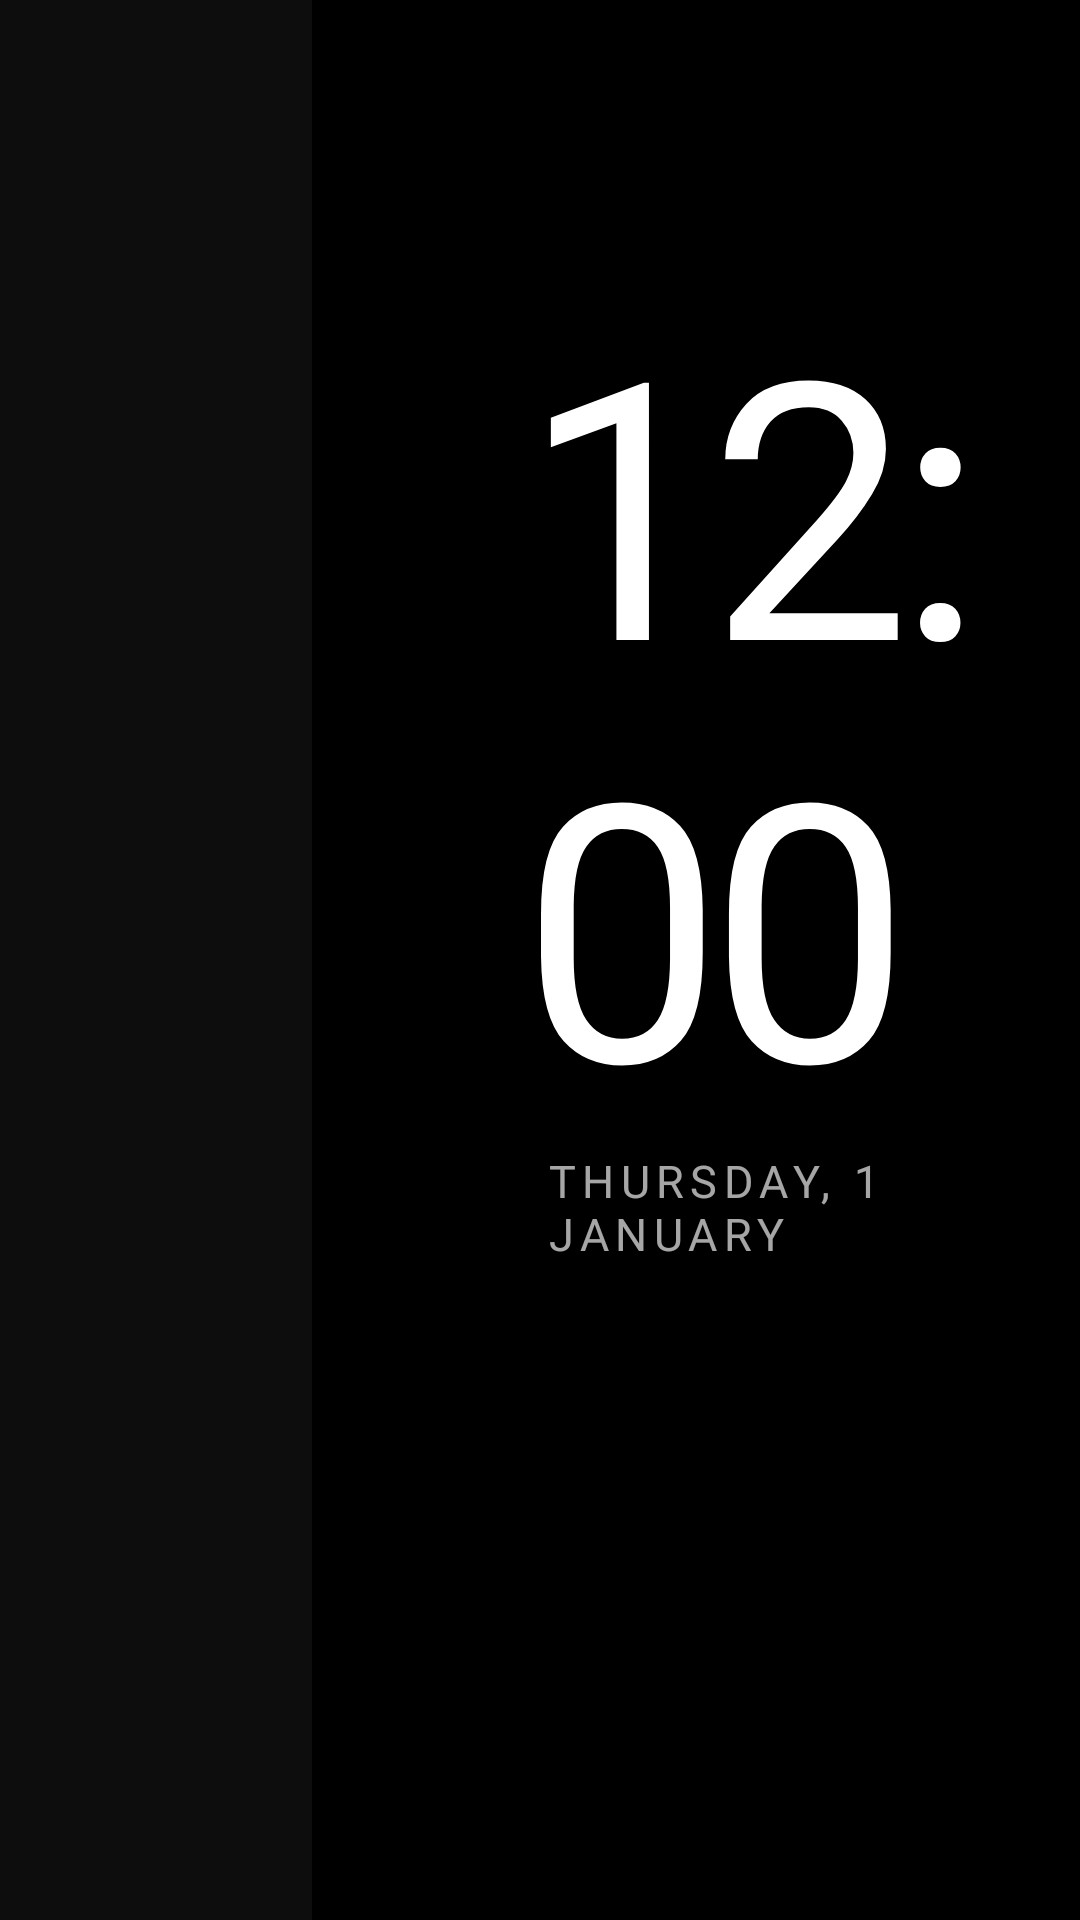

Produce the Android XML layout that renders to this screen, including the resource entries it uses.
<!-- AndroidManifest.xml: application theme Home -->
<!-- res/layout/activity_rail.xml -->
<?xml version="1.0" encoding="utf-8"?>
<FrameLayout xmlns:android="http://schemas.android.com/apk/res/android"
    android:layout_width="match_parent"
    android:layout_height="match_parent">

    <View
        android:id="@+id/ambient"
        android:layout_width="match_parent"
        android:layout_height="match_parent"
        android:alpha="0" />

    <ScrollView
        android:id="@+id/scroll"
        android:layout_width="104dp"
        android:layout_height="match_parent"
        android:background="#0DFFFFFF"
        android:clipToPadding="false"
        android:paddingVertical="36dp"
        android:scrollbars="none">

        <LinearLayout
            android:id="@+id/rail"
            android:layout_width="match_parent"
            android:layout_height="wrap_content"
            android:clipChildren="false"
            android:clipToPadding="false"
            android:gravity="center_horizontal"
            android:orientation="vertical" />
    </ScrollView>

    <LinearLayout
        android:layout_width="wrap_content"
        android:layout_height="wrap_content"
        android:layout_gravity="center_vertical"
        android:layout_marginStart="176dp"
        android:orientation="vertical">

        <TextView
            android:id="@+id/greeting"
            android:layout_width="wrap_content"
            android:layout_height="wrap_content"
            android:layout_marginStart="6dp"
            android:fontFamily="@font/outfit_medium"
            android:letterSpacing="0.22"
            android:textAllCaps="true"
            android:textColor="#8CFFFFFF"
            android:textSize="13sp" />

        <TextClock
            android:layout_width="wrap_content"
            android:layout_height="wrap_content"
            android:fontFamily="@font/outfit_extralight"
            android:format12Hour="h:mm"
            android:format24Hour="HH:mm"
            android:includeFontPadding="false"
            android:letterSpacing="-0.04"
            android:textColor="#FFFFFFFF"
            android:textSize="120sp" />

        <TextClock
            android:layout_width="wrap_content"
            android:layout_height="wrap_content"
            android:layout_marginStart="6dp"
            android:fontFamily="@font/outfit_regular"
            android:format12Hour="@string/date_format"
            android:format24Hour="@string/date_format"
            android:letterSpacing="0.14"
            android:textAllCaps="true"
            android:textColor="#A6FFFFFF"
            android:textSize="15sp" />

        <LinearLayout
            android:layout_width="wrap_content"
            android:layout_height="wrap_content"
            android:layout_marginStart="6dp"
            android:layout_marginTop="44dp"
            android:baselineAligned="false"
            android:gravity="center_vertical"
            android:orientation="horizontal">

            <FrameLayout
                android:id="@+id/card"
                android:layout_width="160dp"
                android:layout_height="90dp"
                android:background="@drawable/tile_bg">

                <include layout="@layout/cell_app" />
            </FrameLayout>

            <TextView
                android:id="@+id/name"
                android:layout_width="wrap_content"
                android:layout_height="wrap_content"
                android:layout_marginStart="24dp"
                android:alpha="0"
                android:fontFamily="@font/outfit_light"
                android:includeFontPadding="false"
                android:singleLine="true"
                android:textColor="#FFFFFFFF"
                android:textSize="36sp" />
        </LinearLayout>
    </LinearLayout>
</FrameLayout>
<!-- res/layout/cell_app.xml (included above) -->
<?xml version="1.0" encoding="utf-8"?>
<merge xmlns:android="http://schemas.android.com/apk/res/android">

    <ImageView
        android:id="@+id/banner"
        android:layout_width="match_parent"
        android:layout_height="match_parent"
        android:importantForAccessibility="no"
        android:scaleType="centerCrop" />

    <ImageView
        android:id="@+id/icon"
        android:layout_width="64dp"
        android:layout_height="64dp"
        android:layout_gravity="center"
        android:layout_marginBottom="18dp"
        android:importantForAccessibility="no"
        android:visibility="gone" />

    <TextView
        android:id="@+id/label"
        android:layout_width="match_parent"
        android:layout_height="wrap_content"
        android:layout_gravity="bottom"
        android:ellipsize="end"
        android:fontFamily="@font/outfit"
        android:gravity="center"
        android:paddingHorizontal="14dp"
        android:paddingBottom="14dp"
        android:singleLine="true"
        android:textColor="#FFFFFFFF"
        android:textSize="15sp"
        android:visibility="gone" />
</merge>
<!-- resources referenced by this layout -->
<resources>
  <!-- drawable tile_bg (drawable) -->
  <?xml version="1.0" encoding="utf-8"?>
  <selector xmlns:android="http://schemas.android.com/apk/res/android">
      <item android:state_focused="true">
          <shape>
              <corners android:radius="10dp" />
              <solid android:color="#33FFFFFF" />
              <stroke android:width="2dp" android:color="#E6FFFFFF" />
          </shape>
      </item>
      <item>
          <shape>
              <corners android:radius="10dp" />
              <solid android:color="#00000000" />
          </shape>
      </item>
  </selector>
  <string name="date_format" translatable="false">EEEE, d MMMM</string>
  <style name="Home" parent="@android:style/Theme.DeviceDefault.NoActionBar.Fullscreen">
          <item name="android:windowBackground">@android:color/black</item>
          <item name="android:colorBackground">@android:color/black</item>
          <item name="android:windowAnimationStyle">@null</item>
      </style>
</resources>
